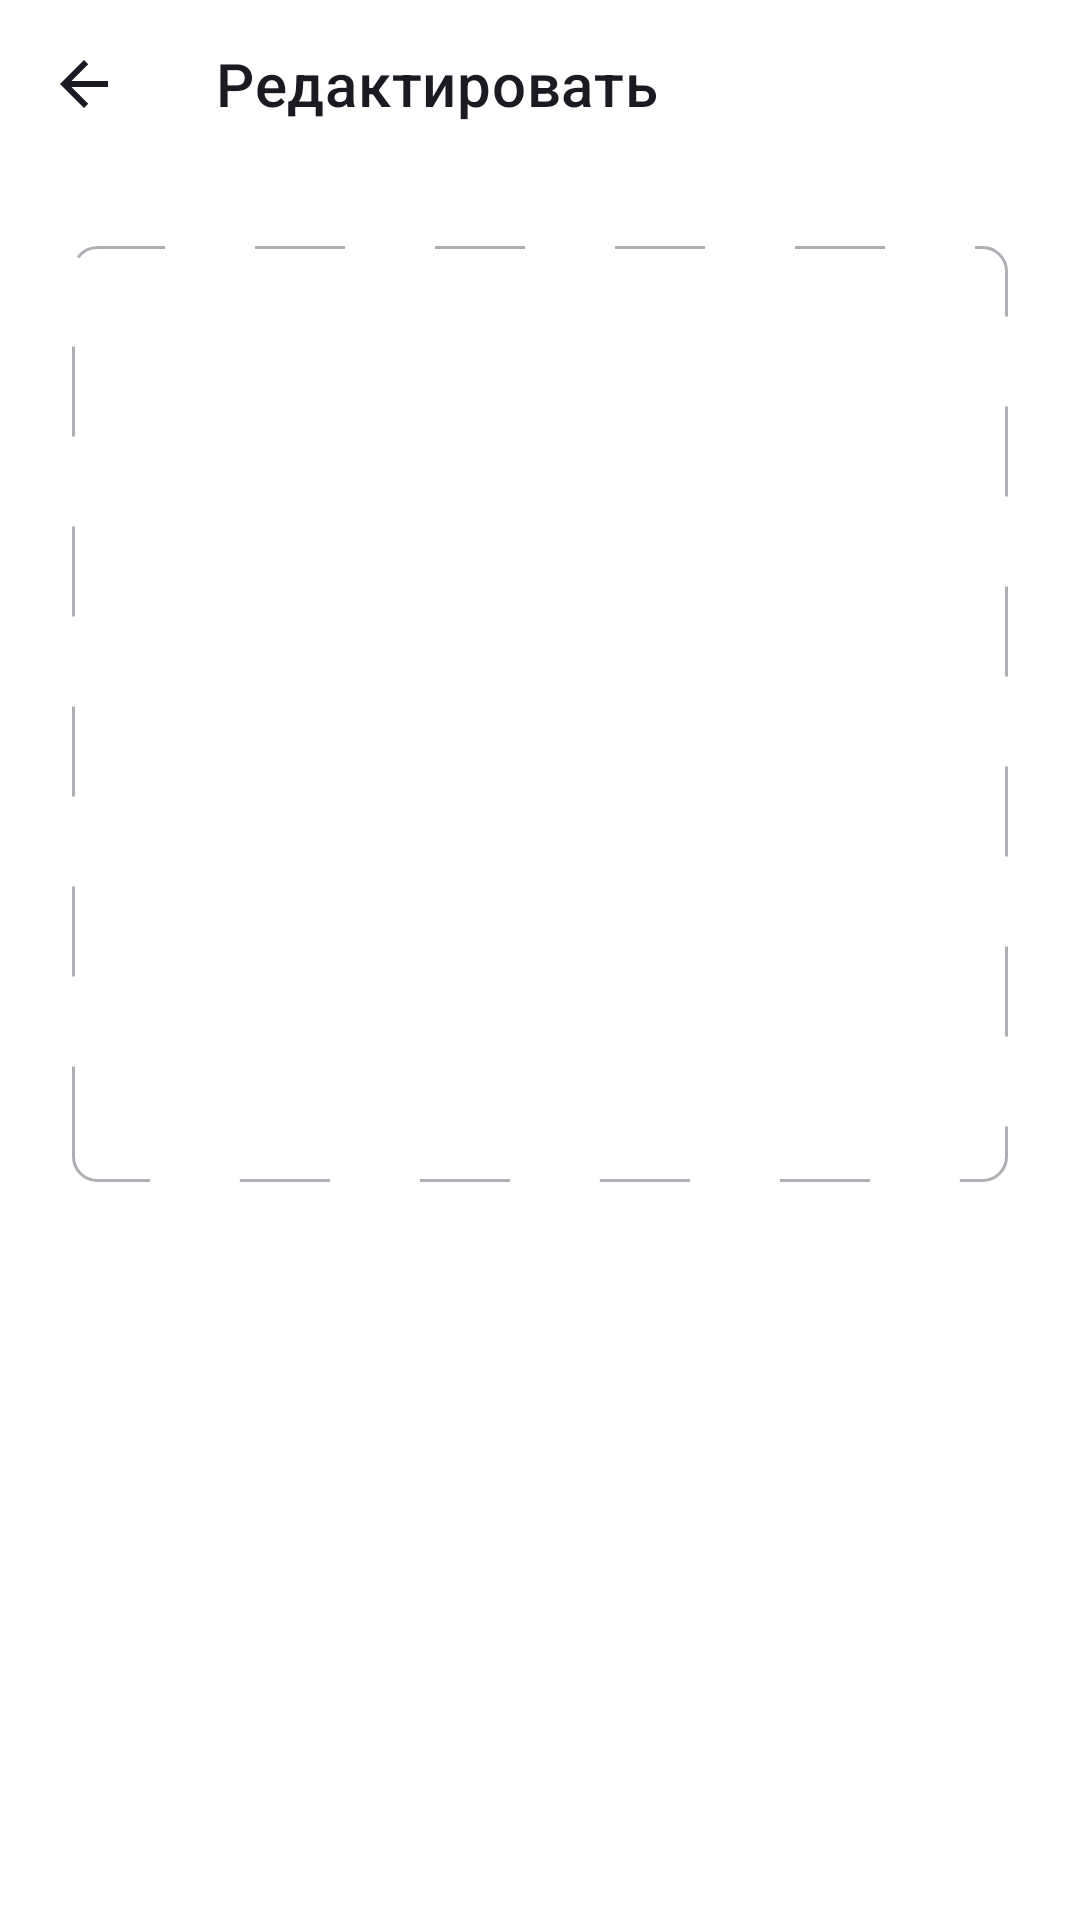

The Android layout XML behind this screen, and the referenced resources:
<!-- AndroidManifest.xml: application theme Theme.MaterialComponents.DayNight.NoActionBar -->
<!-- res/layout/fragment_edit_playlist.xml -->
<?xml version="1.0" encoding="utf-8"?>
<androidx.constraintlayout.widget.ConstraintLayout xmlns:android="http://schemas.android.com/apk/res/android"
    android:layout_width="match_parent"
    android:layout_height="match_parent"
    xmlns:app="http://schemas.android.com/apk/res-auto"
    xmlns:tools="http://schemas.android.com/tools"
    tools:context=".ui.media.activity.FragmentEditPlaylist"
    android:id="@+id/editPlaylist">

    <com.google.android.material.appbar.MaterialToolbar
        android:id="@+id/leaveButton"
        style="@style/headerText"
        android:layout_width="match_parent"
        android:layout_height="wrap_content"
        app:navigationIcon="@drawable/ic_arrow_24"
        app:title="@string/edit"
        app:navigationIconTint="@color/adaptiveCommonText"
        app:titleTextColor="@color/adaptiveCommonText"
        app:layout_constraintStart_toStartOf="parent"
        app:layout_constraintEnd_toEndOf="parent"
        app:layout_constraintTop_toTopOf="parent"
        />

    <FrameLayout
        android:id="@+id/photoBorders"
        android:layout_width="312dp"
        android:layout_height="312dp"
        android:background="@drawable/load_photo_bg"
        android:layout_marginTop="26dp"
        app:layout_constraintTop_toBottomOf="@id/leaveButton"
        app:layout_constraintStart_toStartOf="parent"
        app:layout_constraintEnd_toEndOf="parent">

        <ImageView
            android:id="@+id/photo"
            android:layout_width="match_parent"
            android:layout_height="match_parent" />

    </FrameLayout>

    <EditText
        android:id="@+id/nameInput"
        style="@style/playListEditText"
        app:layout_constraintTop_toBottomOf="@id/photoBorders"
        app:layout_constraintStart_toStartOf="parent"
        app:layout_constraintEnd_toEndOf="parent"
        android:background="@drawable/play_list_edit_text_bg"
        android:hint="@string/name"
        android:paddingStart="@dimen/editTextMediumPadding"
        android:paddingEnd="@dimen/editTextMediumPadding"
        android:layout_marginTop="32dp"
        />

    <EditText
        android:id="@+id/descriptionInput"
        style="@style/playListEditText"
        app:layout_constraintTop_toBottomOf="@id/nameInput"
        app:layout_constraintStart_toStartOf="parent"
        app:layout_constraintEnd_toEndOf="parent"
        android:background="@drawable/play_list_edit_text_bg"
        android:hint="@string/description"
        android:paddingStart="@dimen/editTextMediumPadding"
        android:paddingEnd="@dimen/editTextMediumPadding"
        android:layout_marginTop="17dp"
        />

    <androidx.appcompat.widget.AppCompatButton
        android:id="@+id/saveButton"
        style="@style/playListButtons"
        android:background="@drawable/button_bg_gray"
        app:layout_constraintStart_toStartOf="parent"
        app:layout_constraintEnd_toEndOf="parent"
        app:layout_constraintBottom_toBottomOf="parent"
        android:text="@string/save"
        android:layout_marginStart="17dp"
        android:layout_marginEnd="17dp"
        android:layout_marginBottom="32dp"/>



</androidx.constraintlayout.widget.ConstraintLayout>
<!-- resources referenced by this layout -->
<resources>
  <color name="adaptiveCommonText">@color/black</color>
  <dimen name="editTextMediumPadding">15dp</dimen>
  <!-- drawable button_bg_gray (drawable) -->
  <?xml version="1.0" encoding="utf-8"?>
  <selector xmlns:android="http://schemas.android.com/apk/res/android"
      android:shape="rectangle">
  
  
      <item android:state_enabled="false">
          <shape>
              <solid android:color="@color/GreyDark"/>
              <corners android:radius="8dp"/>
          </shape>
      </item>
  
      <item android:state_enabled="true">
          <shape>
              <solid android:color="@color/YP_blue"/>
              <corners android:radius="8dp"/>
          </shape>
      </item>
  </selector>
  <!-- drawable ic_arrow_24 (drawable) -->
  <vector xmlns:android="http://schemas.android.com/apk/res/android"
      android:width="24dp"
      android:height="24dp"
      android:viewportWidth="24"
      android:viewportHeight="24">
    <group>
      <clip-path
          android:pathData="M0,0h24v24h-24z"/>
      <path
          android:pathData="M20,11H7.83L13.42,5.41L12,4L4,12L12,20L13.41,18.59L7.83,13H20V11Z"
  
          android:fillColor="@color/iconTint"/>
  
    </group>
  </vector>
  <!-- drawable load_photo_bg (drawable) -->
  <?xml version="1.0" encoding="utf-8"?>
  <shape xmlns:android="http://schemas.android.com/apk/res/android"
      android:shape="rectangle">
  
      <corners android:radius="@dimen/posterCornerRadius"/>
  
      <stroke
          android:width="1dp"
          android:dashGap="30dp"
          android:dashWidth="30dp"
          android:color="@color/GreyDark"
          />
      <size android:height="312dp"
          android:width="312dp"/>
  </shape>
  <!-- drawable play_list_edit_text_bg (drawable) -->
  <?xml version="1.0" encoding="utf-8"?>
  <shape xmlns:android="http://schemas.android.com/apk/res/android"
      android:shape="rectangle">
  
      <corners android:radius="3.5dp"/>
  
      <solid android:color="@color/adaptiveBackGroundWhite"/>
      <stroke android:color="@color/adaptiveGrayDark"
          android:width="1dp"/>
  
      <size android:height="56dp"/>
  
  </shape>
  <string name="description">Описание</string>
  <string name="edit">Редактировать</string>
  <string name="name">Название*</string>
  <string name="save">Сохранить</string>
  <style name="headerText">
          <item name="android:layout_width">wrap_content</item>
          <item name="android:layout_height">wrap_content</item>
          <item name="android:textColor">@color/adaptiveCommonText</item>
          <item name="android:layout_gravity">center_vertical</item>
          <item name="fontFamily">@font/ys_display_medium</item>
          <item name="fontWeight">500</item>
          <item name="android:textSize">@dimen/textHeadingSize</item>
      </style>
  <color name="black">#1A1B22</color>
  <color name="GreyDark">#AEAFB4</color>
  <color name="YP_blue">#3772E7</color>
  <color name="iconTint">@color/black</color>
  <dimen name="posterCornerRadius">8dp</dimen>
  <color name="adaptiveBackGroundWhite">@color/white</color>
  <color name="adaptiveGrayDark">@color/GreyDark</color>
  <dimen name="textHeadingSize">22sp</dimen>
  <color name="white">#FFFFFFFF</color>
</resources>
